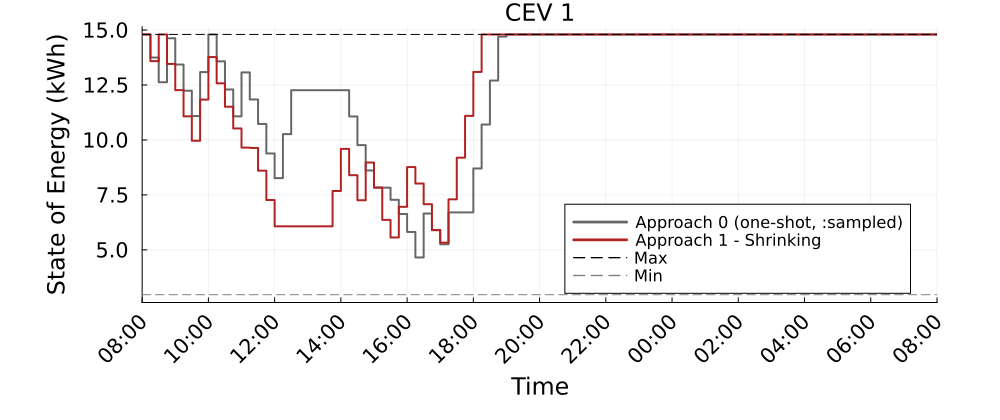

The data file committed next to this chart (first rows):
Time_Period, CEV_1_A0_kWh, CEV_1_A1S_kWh
1, 14.8, 14.8
2, 13.75, 13.59
3, 12.63, 14.8
4, 14.63, 13.46
5, 13.43, 12.27
6, 12.24, 11.08
7, 11.09, 9.963
8, 13.09, 11.84
9, 14.8, 13.77
10, 13.58, 12.58
11, 12.3, 11.51
12, 11.07, 10.52
13, 13.07, 9.653
14, 11.84, 9.638
15, 10.73, 8.601
16, 9.386, 7.267
17, 8.263, 6.071
18, 10.26, 6.071
19, 12.26, 6.071
20, 12.26, 6.071
21, 12.26, 6.071
22, 12.26, 6.071
23, 12.26, 6.071
24, 12.26, 7.678
25, 12.26, 9.593
26, 11.07, 8.397
27, 9.766, 7.257
28, 8.611, 8.971
29, 7.828, 7.834
30, 7.828, 6.365
31, 7.276, 5.565
32, 6.632, 6.957
33, 5.815, 8.766
34, 4.653, 8.019
35, 6.653, 7.077
36, 5.906, 5.895
37, 5.253, 5.327
38, 6.703, 7.299
39, 6.703, 9.195
40, 6.703, 11.1
41, 8.703, 13.1
42, 10.7, 14.8
43, 12.7, 14.8
44, 14.7, 14.8
45, 14.8, 14.8
46, 14.8, 14.8
47, 14.8, 14.8
48, 14.8, 14.8
49, 14.8, 14.8
50, 14.8, 14.8
51, 14.8, 14.8
52, 14.8, 14.8
53, 14.8, 14.8
54, 14.8, 14.8
55, 14.8, 14.8
56, 14.8, 14.8
57, 14.8, 14.8
58, 14.8, 14.8
59, 14.8, 14.8
60, 14.8, 14.8
... 37 more rows
